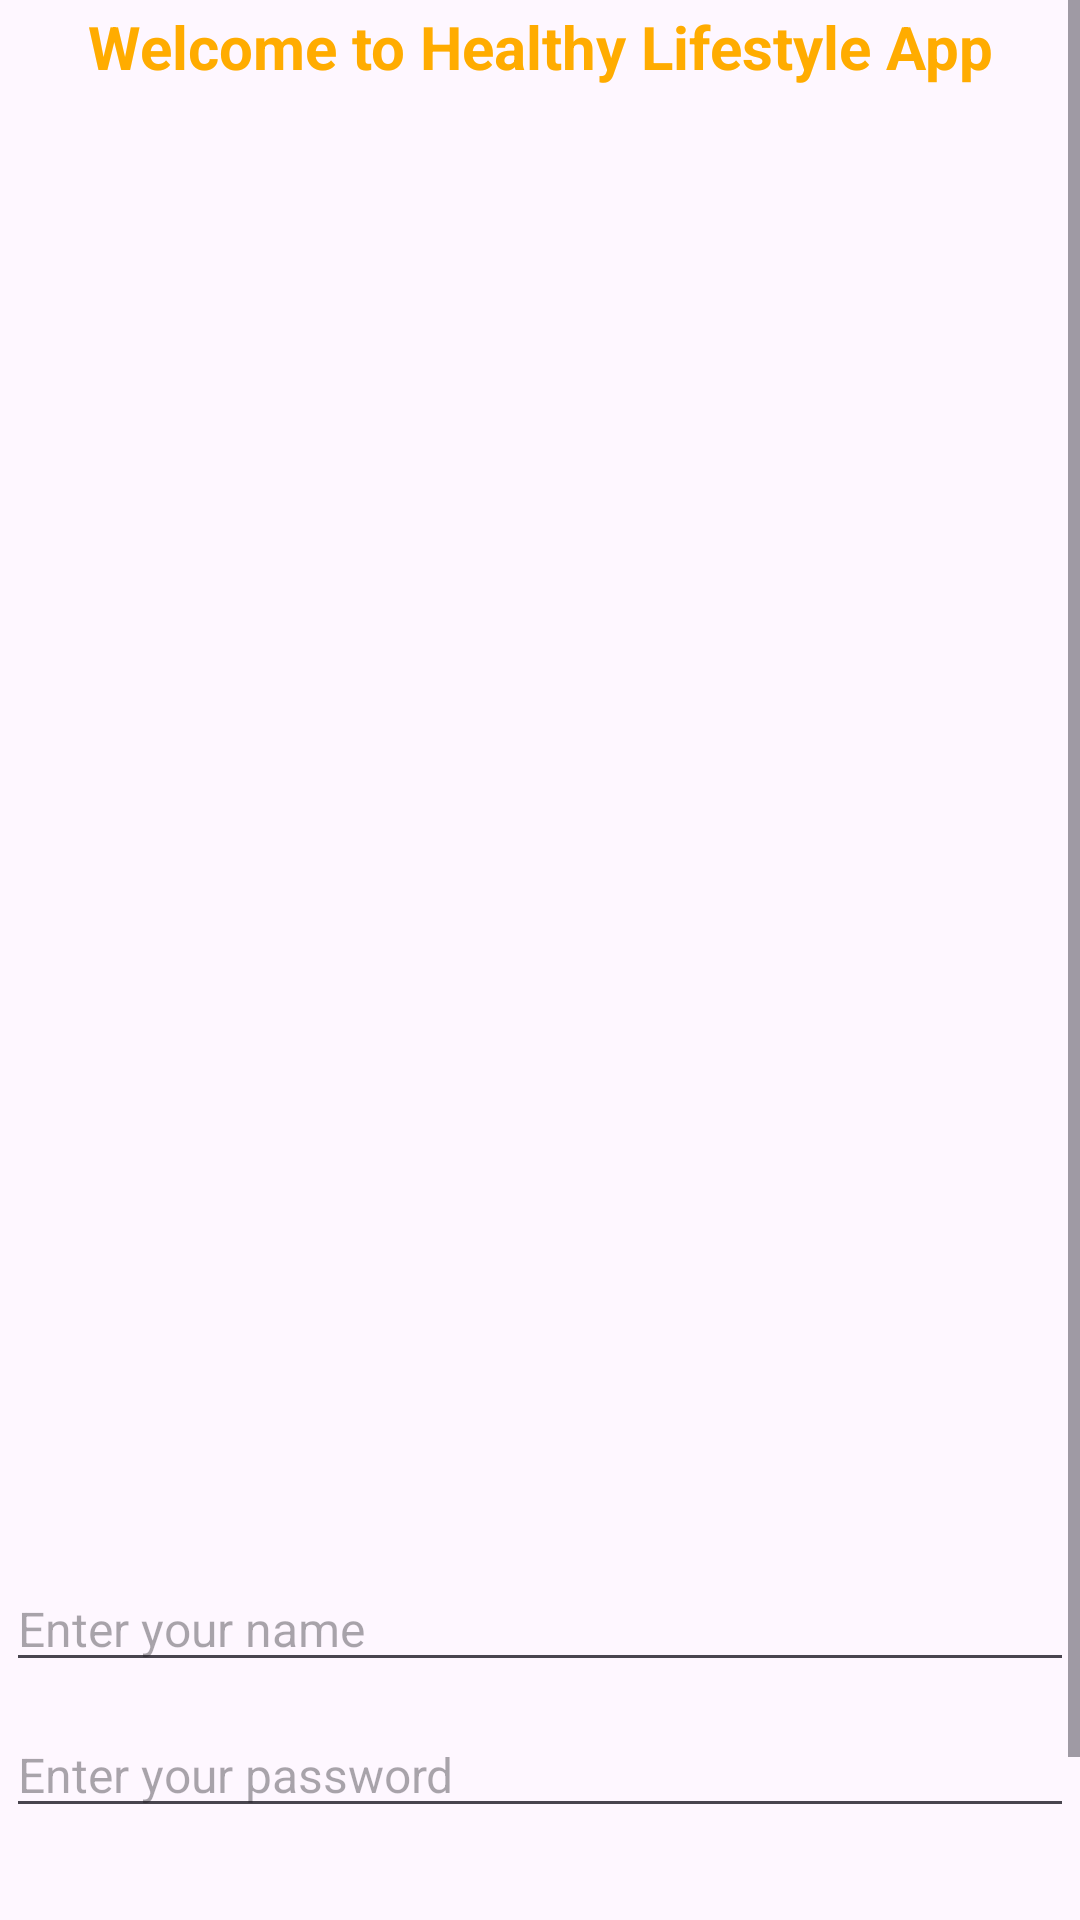

This screen was rendered from an Android layout file. Write that file and the resources it references.
<!-- AndroidManifest.xml: application theme Theme.TD2_Mobile_Programming -->
<!-- res/layout/activity_main.xml -->
<androidx.constraintlayout.widget.ConstraintLayout xmlns:android="http://schemas.android.com/apk/res/android"
    xmlns:app="http://schemas.android.com/apk/res-auto"
    xmlns:tools="http://schemas.android.com/tools"
    android:layout_width="match_parent"
    android:layout_height="match_parent"
    tools:context=".MainActivity">

    <ScrollView
        android:id="@+id/scrollview1"
        android:layout_width="match_parent"
        android:layout_height="match_parent">

        <androidx.constraintlayout.widget.ConstraintLayout
            android:layout_width="match_parent"
            android:layout_height="wrap_content"
            android:padding="2dp">

            <TextView
                android:id="@+id/titre"
                android:layout_width="wrap_content"
                android:layout_height="wrap_content"
                android:text="Welcome to Healthy Lifestyle App"
                android:textColor="#FFAC00"
                android:textSize="20sp"
                android:textStyle="bold"
                app:layout_constraintEnd_toEndOf="parent"
                app:layout_constraintStart_toStartOf="parent"
                app:layout_constraintTop_toTopOf="parent" />

            <ImageView
                android:id="@+id/background_healthy_image"
                android:layout_width="match_parent"
                android:layout_height="500dp"
                android:scaleType="centerCrop"
                android:src="@drawable/concours_amour_2024"
                android:alpha="0.2"
                android:adjustViewBounds="true"
                app:layout_constraintStart_toStartOf="parent"
                app:layout_constraintEnd_toEndOf="parent"/>

            <EditText
                android:id="@+id/username"
                android:layout_width="0dp"
                android:layout_height="wrap_content"
                android:layout_marginTop="20dp"
                android:gravity="start"
                android:textSize="16sp"
                android:inputType="text"
                android:hint="Enter your name"
                app:layout_constraintStart_toStartOf="parent"
                app:layout_constraintEnd_toEndOf="parent"
                app:layout_constraintTop_toBottomOf="@+id/background_healthy_image"/>

            <EditText
                android:id="@+id/password"
                android:layout_width="0dp"
                android:layout_height="wrap_content"
                android:layout_marginTop="10dp"
                android:gravity="start"
                android:textSize="16sp"
                android:inputType="textPassword"
                android:hint="Enter your password"
                app:layout_constraintStart_toStartOf="parent"
                app:layout_constraintEnd_toEndOf="parent"
                app:layout_constraintTop_toBottomOf="@+id/username"/>

            <Button
                android:id="@+id/login_button"
                android:layout_width="0dp"
                android:layout_height="wrap_content"
                android:layout_marginTop="40dp"
                android:text="Login"
                android:textColor="#FFFFFF"
                android:backgroundTint="#262A76"
                android:textStyle="bold"
                app:layout_constraintStart_toStartOf="parent"
                app:layout_constraintEnd_toEndOf="parent"
                app:layout_constraintTop_toBottomOf="@+id/password"/>
        </androidx.constraintlayout.widget.ConstraintLayout>

    </ScrollView>

</androidx.constraintlayout.widget.ConstraintLayout>
<!-- resources referenced by this layout -->
<resources>
  <style name="Theme.TD2_Mobile_Programming" parent="Base.Theme.TD2_Mobile_Programming" />
  <style name="Base.Theme.TD2_Mobile_Programming" parent="Theme.Material3.DayNight.NoActionBar">
          
          
      </style>
</resources>
